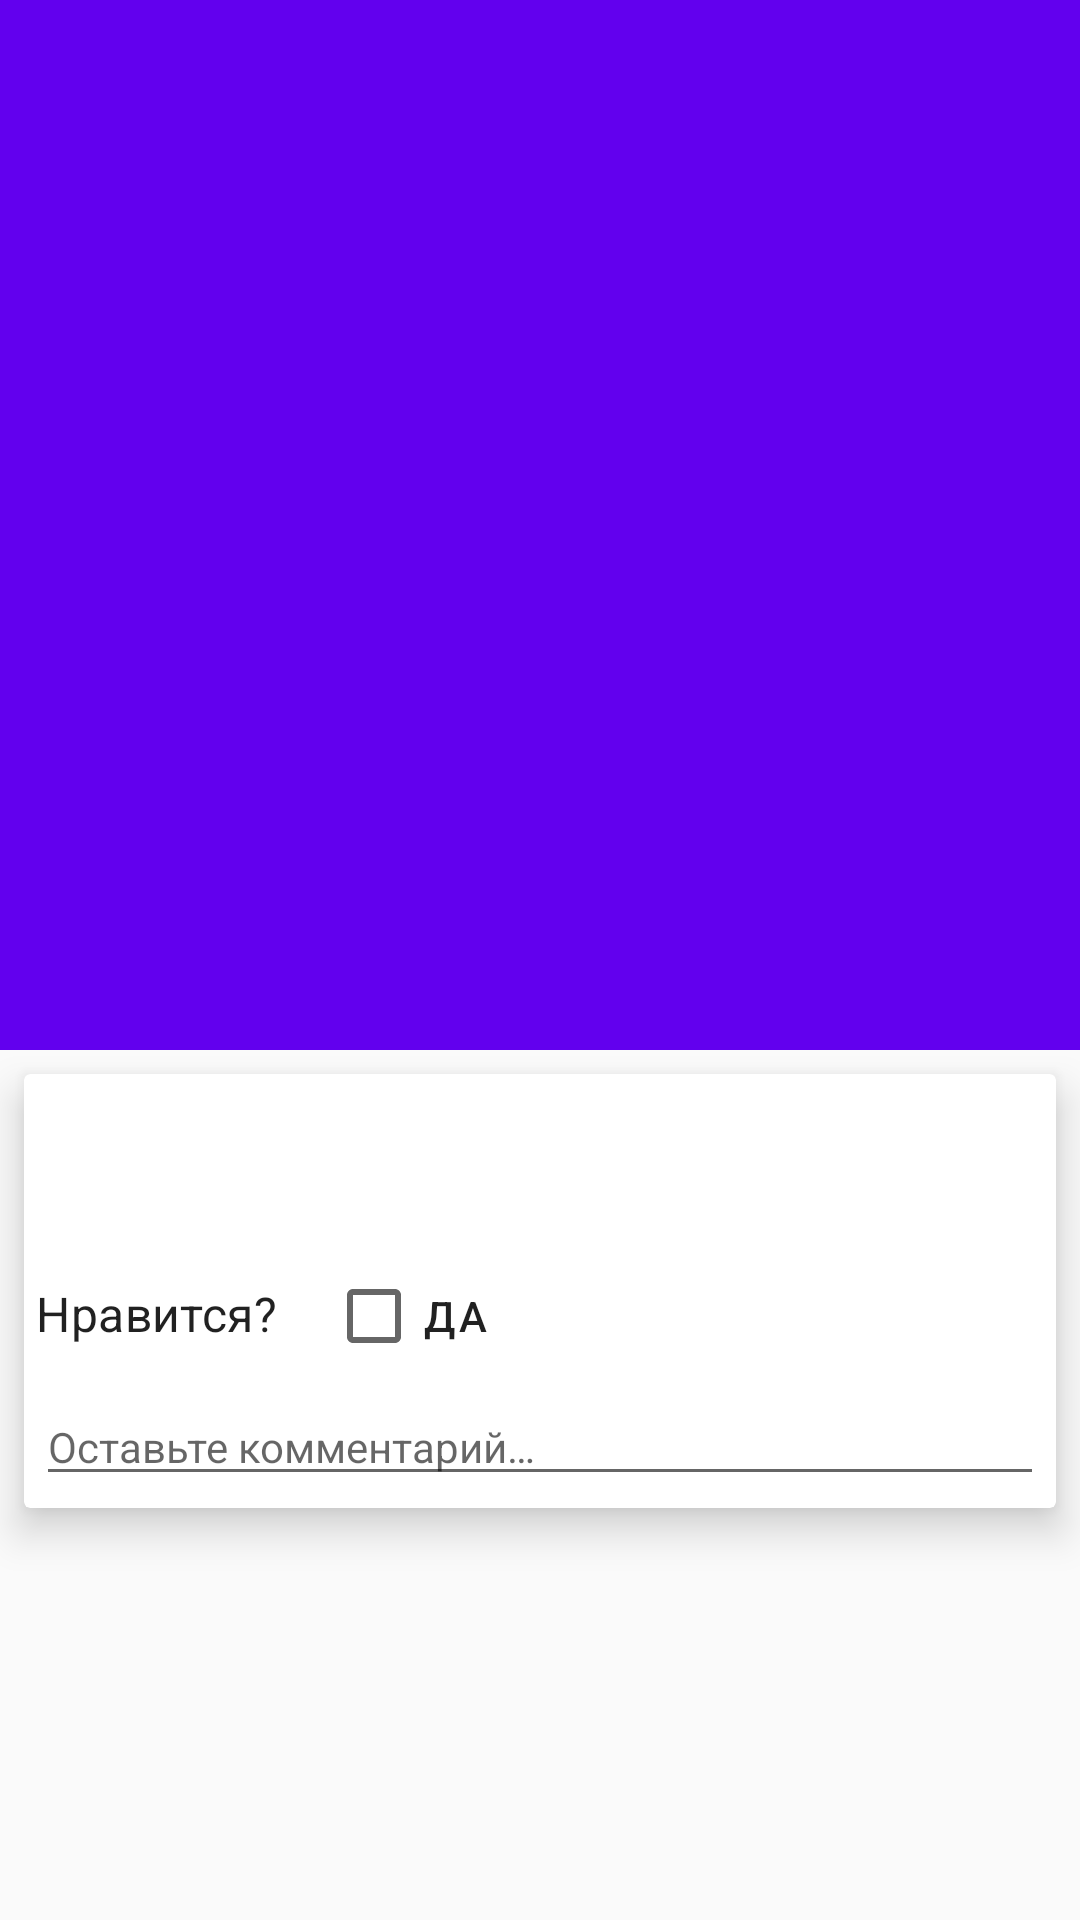

Reconstruct the res/layout file that produces this screen, plus the resources it refers to.
<!-- AndroidManifest.xml: application theme AppTheme -->
<!-- res/layout/details_fragment.xml -->
<?xml version="1.0" encoding="utf-8"?>
<androidx.coordinatorlayout.widget.CoordinatorLayout xmlns:android="http://schemas.android.com/apk/res/android"
    xmlns:app="http://schemas.android.com/apk/res-auto"
    xmlns:tools="http://schemas.android.com/tools"
    android:layout_width="match_parent"
    android:layout_height="match_parent"
    android:fitsSystemWindows="false">

    <androidx.core.widget.NestedScrollView
        android:id="@+id/scroll"
        android:layout_width="match_parent"
        android:layout_height="match_parent"
        app:layout_behavior="@string/appbar_scrolling_view_behavior">

        <androidx.cardview.widget.CardView
            android:id="@+id/descriptionCardView"
            android:layout_width="match_parent"
            android:layout_height="wrap_content"
            android:layout_margin="8dp"
            app:cardElevation="@dimen/elevationCardView">

            <androidx.constraintlayout.widget.ConstraintLayout
                android:layout_width="match_parent"
                android:layout_height="wrap_content"
                android:padding="4dp">

                <TextView
                    android:id="@+id/movieTitleTextView"
                    style="@style/TextTitleStyle"
                    android:layout_width="match_parent"
                    android:layout_height="wrap_content"
                    android:ellipsize="end"
                    android:maxLines="2"
                    app:layout_constraintStart_toStartOf="parent"
                    app:layout_constraintTop_toTopOf="parent"
                    tools:text="Название фильма" />

                <TextView
                    android:id="@+id/movieDescriptionTextView"
                    style="@style/TextBodyStyle"
                    android:layout_width="0dp"
                    android:layout_height="wrap_content"
                    android:layout_marginTop="4dp"
                    app:layout_constraintEnd_toEndOf="parent"
                    app:layout_constraintStart_toStartOf="parent"
                    app:layout_constraintTop_toBottomOf="@id/movieTitleTextView"
                    tools:text="Описание фильма" />

                <CheckBox
                    android:id="@+id/likeCheckBox"
                    style="@style/TextAppearance.MaterialComponents.Button"
                    android:layout_width="wrap_content"
                    android:layout_height="wrap_content"
                    android:layout_marginStart="16dp"
                    android:layout_marginTop="16dp"
                    android:text="@string/yes"
                    app:layout_constraintStart_toEndOf="@+id/likeTextView"
                    app:layout_constraintTop_toBottomOf="@id/movieDescriptionTextView" />

                <TextView
                    android:id="@+id/likeTextView"
                    style="@style/TextAppearance.MaterialComponents.Subtitle1"
                    android:layout_width="wrap_content"
                    android:layout_height="wrap_content"
                    android:text="@string/do_you_like_it"
                    app:layout_constraintBaseline_toBaselineOf="@id/likeCheckBox"
                    app:layout_constraintStart_toStartOf="parent" />

                <EditText
                    android:id="@+id/commentEditText"
                    style="@style/TextBodyStyle"
                    android:layout_width="0dp"
                    android:layout_height="wrap_content"
                    android:layout_marginTop="8dp"
                    android:hint="@string/your_comment"
                    android:importantForAutofill="no"
                    android:inputType="textNoSuggestions|textMultiLine"
                    android:privateImeOptions="nm"
                    app:layout_constraintEnd_toEndOf="parent"
                    app:layout_constraintStart_toStartOf="parent"
                    app:layout_constraintTop_toBottomOf="@+id/likeCheckBox" />


            </androidx.constraintlayout.widget.ConstraintLayout>


        </androidx.cardview.widget.CardView>


    </androidx.core.widget.NestedScrollView>

    <com.google.android.material.appbar.AppBarLayout
        android:id="@+id/app_bar_layout"
        android:layout_width="match_parent"
        android:layout_height="wrap_content"
        app:elevation="@dimen/elevationToolbar"
        android:fitsSystemWindows="false"
        android:theme="@style/ThemeOverlay.AppCompat.Dark.ActionBar">

        <com.google.android.material.appbar.CollapsingToolbarLayout
            android:id="@+id/collapsingToolbar"
            android:layout_width="match_parent"
            android:layout_height="wrap_content"
            app:elevation="@dimen/elevationToolbar"
            android:fitsSystemWindows="false"
            app:contentScrim="?attr/colorPrimary"
            app:expandedTitleMarginEnd="64dp"
            app:expandedTitleMarginStart="48dp"
            app:expandedTitleTextAppearance="@style/TextAppearance.Design.CollapsingToolbar.Expanded"
            app:collapsedTitleTextAppearance="@style/TextAppearance.AppCompat.Title"
            app:layout_scrollFlags="scroll|exitUntilCollapsed">

            <ImageView
                android:id="@+id/movieDescriptionImageView"
                android:layout_width="match_parent"
                android:layout_height="@dimen/detailed_fragment__poster_height"
                android:contentDescription="@string/poster_image"
                android:scaleType="centerCrop"
                app:layout_collapseMode="parallax"
                tools:srcCompat="@tools:sample/avatars" />

            <View
                android:layout_width="match_parent"
                android:layout_height="@dimen/sheet_text_scrim_height_top"
                android:background="@drawable/scrim_top"
                app:layout_collapseMode="pin"/>

            <View
                android:layout_width="match_parent"
                android:layout_height="@dimen/sheet_text_scrim_height_bottom"
                android:layout_gravity="bottom"
                android:layout_alignBottom="@+id/image"
                android:background="@drawable/scrim_bottom"/>

            <androidx.appcompat.widget.Toolbar
                android:id="@+id/toolbarDescriptionFragment"
                android:layout_width="match_parent"
                android:layout_height="?attr/actionBarSize"
                app:elevation="@dimen/elevationToolbar"
                app:layout_collapseMode="pin"
                app:popupTheme="@style/ThemeOverlay.AppCompat.Light" />

        </com.google.android.material.appbar.CollapsingToolbarLayout>

    </com.google.android.material.appbar.AppBarLayout>


</androidx.coordinatorlayout.widget.CoordinatorLayout>
<!-- resources referenced by this layout -->
<resources>
  <dimen name="detailed_fragment__poster_height">350dp</dimen>
  <dimen name="elevationCardView">8dp</dimen>
  <dimen name="elevationToolbar">4dp</dimen>
  <dimen name="sheet_text_scrim_height_bottom">120dp</dimen>
  <dimen name="sheet_text_scrim_height_top">88dp</dimen>
  <string name="do_you_like_it">Нравится?</string>
  <string name="poster_image">poster_image</string>
  <string name="yes">Да</string>
  <string name="your_comment">Оставьте комментарий…</string>
  <style name="TextBodyStyle">
          <item name="android:textSize">14sp</item>
          <item name="android:textStyle">normal</item>
          <item name="android:typeface">sans</item>
      </style>
  <style name="TextTitleStyle">
          <item name="android:textSize">16sp</item>
          <item name="android:textStyle">bold</item>
          <item name="android:typeface">sans</item>
      </style>
  <style name="AppTheme" parent="Theme.AppCompat.Light.NoActionBar">
          <item name="colorPrimary">@color/colorPrimary</item>
          <item name="colorPrimaryDark">@color/colorPrimaryDark</item>
          <item name="colorAccent">@color/colorAccent</item>
      </style>
  <color name="colorPrimary">#6200EE</color>
  <color name="colorPrimaryDark">#3700B3</color>
  <color name="colorAccent">#03DAC5</color>
</resources>
